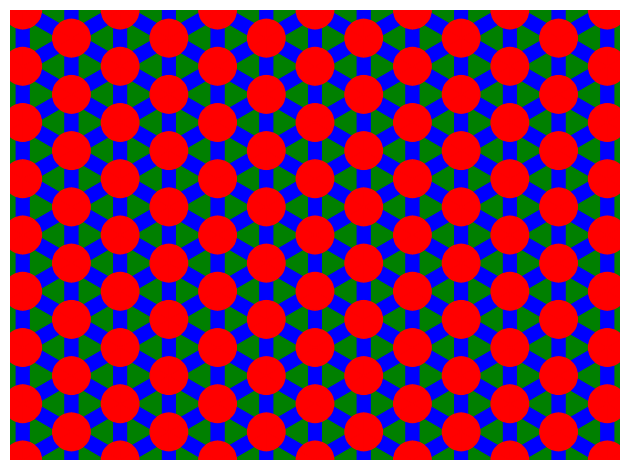

Generate this figure with matplotlib:
import matplotlib.pyplot as plt
import numpy as np
from numpy import pi
import matplotlib.patches as mpatches
import matplotlib.lines as mlines
from matplotlib.collections import PatchCollection
from matplotlib.collections import LineCollection


def rot(x, y, rads, inv=False):
    asd = [complex(a[0], a[1]) for a in zip(x, y)]
    if not inv:
        asd = [np.exp(1j * rads) * a for a in asd]
    else:
        asd = [np.exp(1j * -rads) * a for a in asd]
    x, y = zip(*[(n.real, n.imag) for n in asd])
    return list(x), list(y)


def t_tri(x, y, inv=False):
    if not inv:
        return np.array(x)+np.sqrt(3), np.array(y)
    else:
        return np.array(x)-np.sqrt(3), np.array(y)


def s_tri(x, y, inv=False):
    if not inv:
        return np.array(x)+np.sqrt(3)/2, np.array(y)+3/2
    else:
        return np.array(x)-np.sqrt(3)/2, np.array(y)-3/2


s = 6
p = [np.exp(1j*2*pi*k/s) for k in range(2)]
x, y = zip(*[(n.real, n.imag) for n in p])
x, y = list(x), list(y)
x.extend([0, x[0]])
y.extend([0, y[0]])
x = np.array(x)
y = np.array(y)
z = np.stack((x, y), axis=-1)

fig, ax = plt.subplots()
triangles1 = []
triangles2 = []
wedges = []

L_dummy = range(-6, 7, 1)
L = [(a, b) for a in L_dummy for b in L_dummy]
for rot_ang in range(30, 390, 60):
    zrot = np.stack((rot(z[:, 0], z[:, 1], rot_ang*pi/180)), axis=-1)
    for ss, tt in L:
        z_trans = zrot
        if ss > 0:
            for sss in range(ss):
                z_trans = np.stack((s_tri(z_trans[:, 0], z_trans[:, 1])), axis=-1)
        if ss < 0:
            for sss in range(ss, 0, 1):
                z_trans = np.stack((s_tri(z_trans[:, 0], z_trans[:, 1], 1)), axis=-1)

        if tt > 0:
            for ttt in range(tt):
                z_trans = np.stack((t_tri(z_trans[:, 0], z_trans[:, 1])), axis=-1)
        if tt < 0:
            for ttt in range(tt, 0, 1):
                z_trans = np.stack((t_tri(z_trans[:, 0], z_trans[:, 1], 1)), axis=-1)

        triangle1 = mpatches.Polygon(z_trans)
        triangles1.append(triangle1)

        triangle2 = mpatches.Polygon(z_trans)
        triangles2.append(triangle2)

        for i in range(3):
            wedge = mpatches.Wedge(z_trans[i, :], 1/3, (120 + 120*i + rot_ang) % 360, (180 + 120*i + rot_ang) % 360)
            wedges.append(wedge)

triangle_collection1 = PatchCollection(triangles1, zorder=1)
ax.add_collection(triangle_collection1)
triangle_collection1.set_color('green')

triangle_collection2 = PatchCollection(triangles2, zorder=2)
ax.add_collection(triangle_collection2)
triangle_collection2.set_color('blue')
triangle_collection2.set_facecolor('none')
triangle_collection2.set_linewidth(10)

wedges_collection = PatchCollection(wedges, zorder=3)
ax.add_collection(wedges_collection)
wedges_collection.set_color('red')

plt.axis('equal')
plt.xlim([-4, 4])
plt.ylim([-4, 4])
plt.axis('off')
plt.tight_layout()

plt.show()